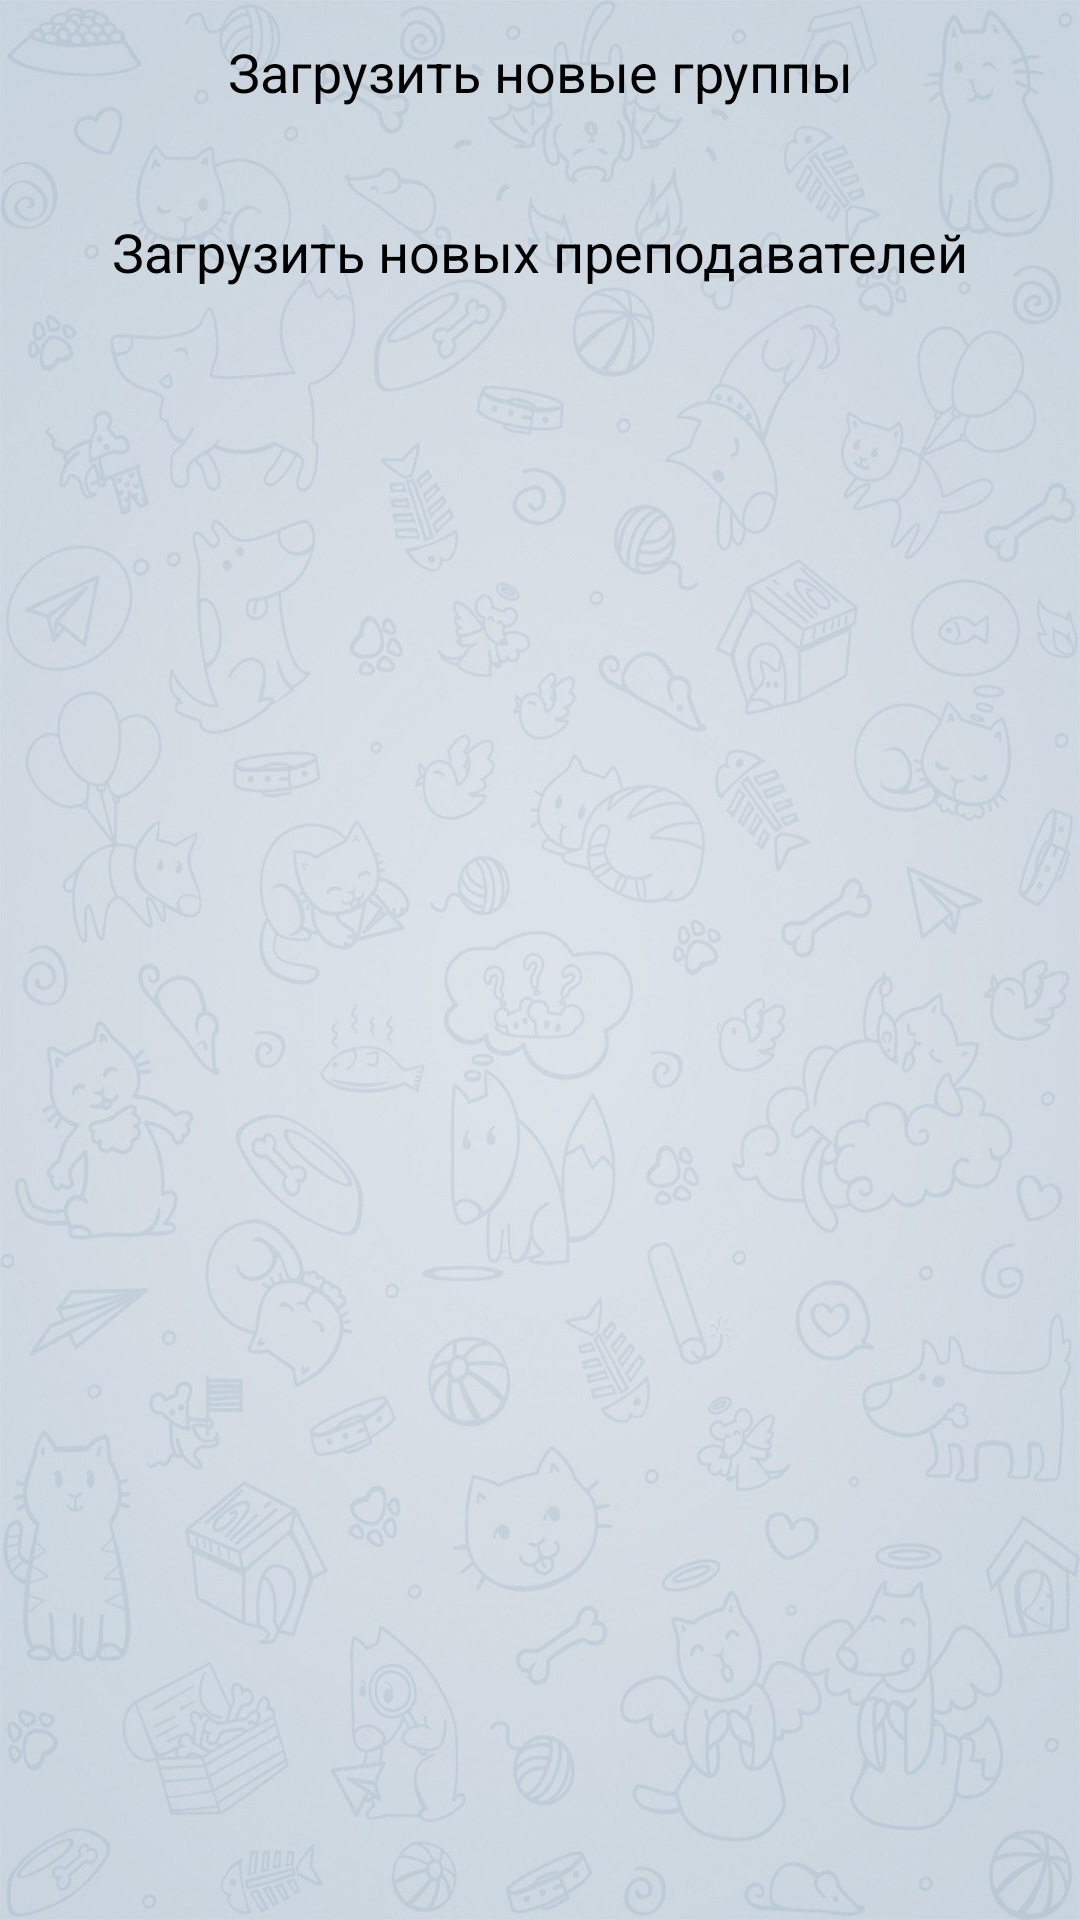

Produce the Android XML layout that renders to this screen, including the resource entries it uses.
<!-- AndroidManifest.xml: application theme AppBaseTheme -->
<!-- res/layout/act_preferences_help.xml -->
<?xml version="1.0" encoding="utf-8"?>
<RelativeLayout xmlns:android="http://schemas.android.com/apk/res/android"
    android:layout_width="match_parent"
    android:layout_height="match_parent" >

    <Button
        android:id="@+id/download_groups"
        android:layout_width="fill_parent"
        android:layout_height="wrap_content"
        android:layout_alignParentLeft="true"
        android:layout_alignParentRight="true"
        android:layout_alignParentTop="true"
        android:background="@android:color/transparent"
        android:onClick="onClick"
        android:text="@string/download_groups" />

    <Button
        android:id="@+id/download_teachers"
        android:layout_width="fill_parent"
        android:layout_height="wrap_content"
        android:layout_alignParentLeft="true"
        android:layout_alignParentTop="true"
        android:layout_marginTop="60dp"
        android:background="@android:color/transparent"
        android:onClick="onClick"
        android:text="@string/downalod_teachers" />

</RelativeLayout>
<!-- resources referenced by this layout -->
<resources>
  <string name="downalod_teachers">Загрузить новых преподавателей</string>
  <string name="download_groups">Загрузить новые группы</string>
  <style name="AppBaseTheme" parent="android:Theme.Holo.Light.DarkActionBar">
          <item name="android:windowBackground">@drawable/main_background</item>
      </style>
  <!-- drawable main_background: jpg bitmap (drawable-hdpi, 162322 bytes) -->
</resources>
